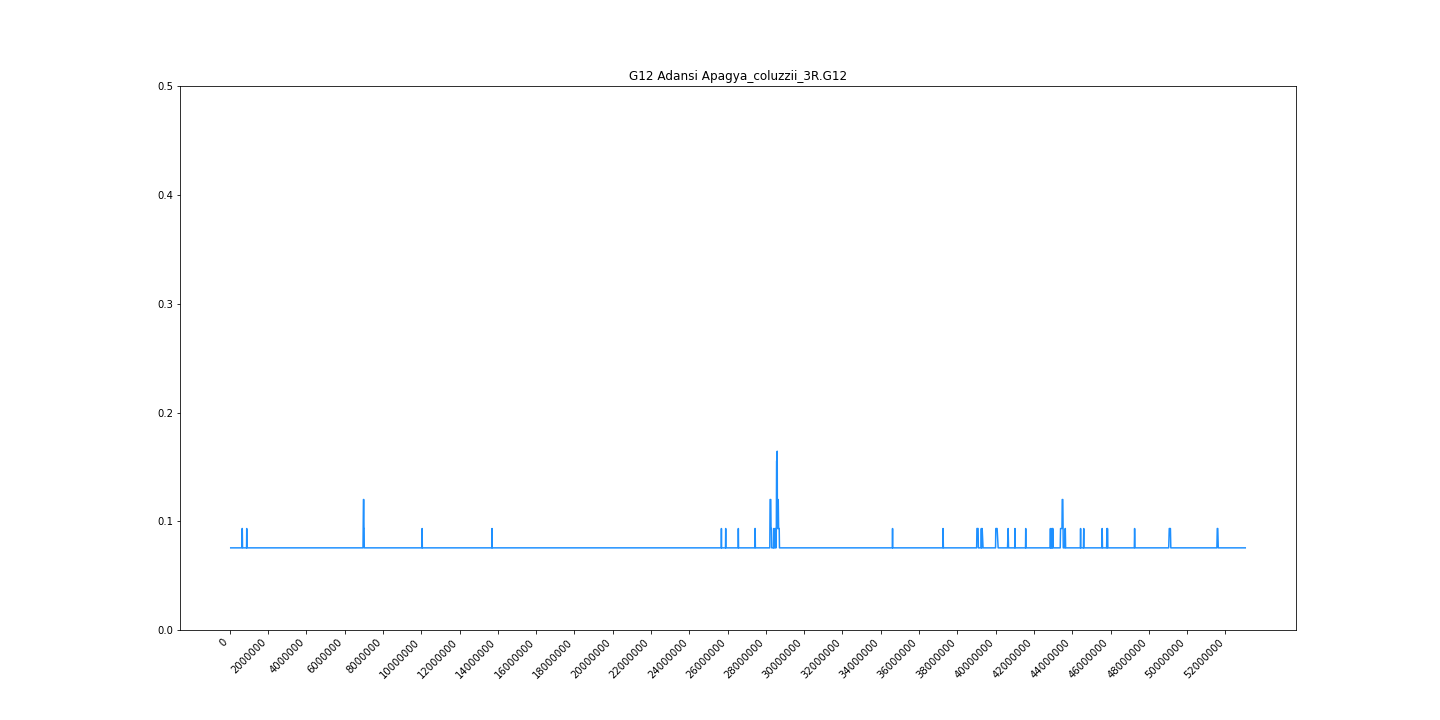

The data file committed next to this chart (first rows):
midpoint	G12
50742	0.07556
78424	0.07556
113827	0.07556
147870	0.07556
187160	0.07556
216489	0.07556
243819	0.07556
260582	0.07556
284303	0.07556
308672	0.07556
327086	0.07556
342508	0.07556
360794	0.07556
382940	0.07556
397037	0.07556
409768	0.07556
427732	0.07556
442392	0.07556
465968	0.07556
486286	0.07556
501946	0.07556
520700	0.07556
535931	0.07556
547562	0.07556
557286	0.07556
569654	0.07556
581176	0.07556
595608	0.07556
607164	0.07556
621670	0.07556
631354	0.07556
642946	0.09333
654122	0.09333
667694	0.07556
678795	0.07556
688322	0.07556
699710	0.07556
708750	0.07556
718780	0.07556
729554	0.07556
740137	0.07556
749277	0.07556
758404	0.07556
766683	0.07556
776102	0.07556
785790	0.07556
795004	0.07556
803674	0.07556
811973	0.07556
821275	0.07556
830238	0.07556
841028	0.07556
850188	0.07556
859525	0.07556
867823	0.07556
877506	0.07556
886378	0.09333
895649	0.07556
909681	0.07556
919202	0.07556
... 4,320 more rows
